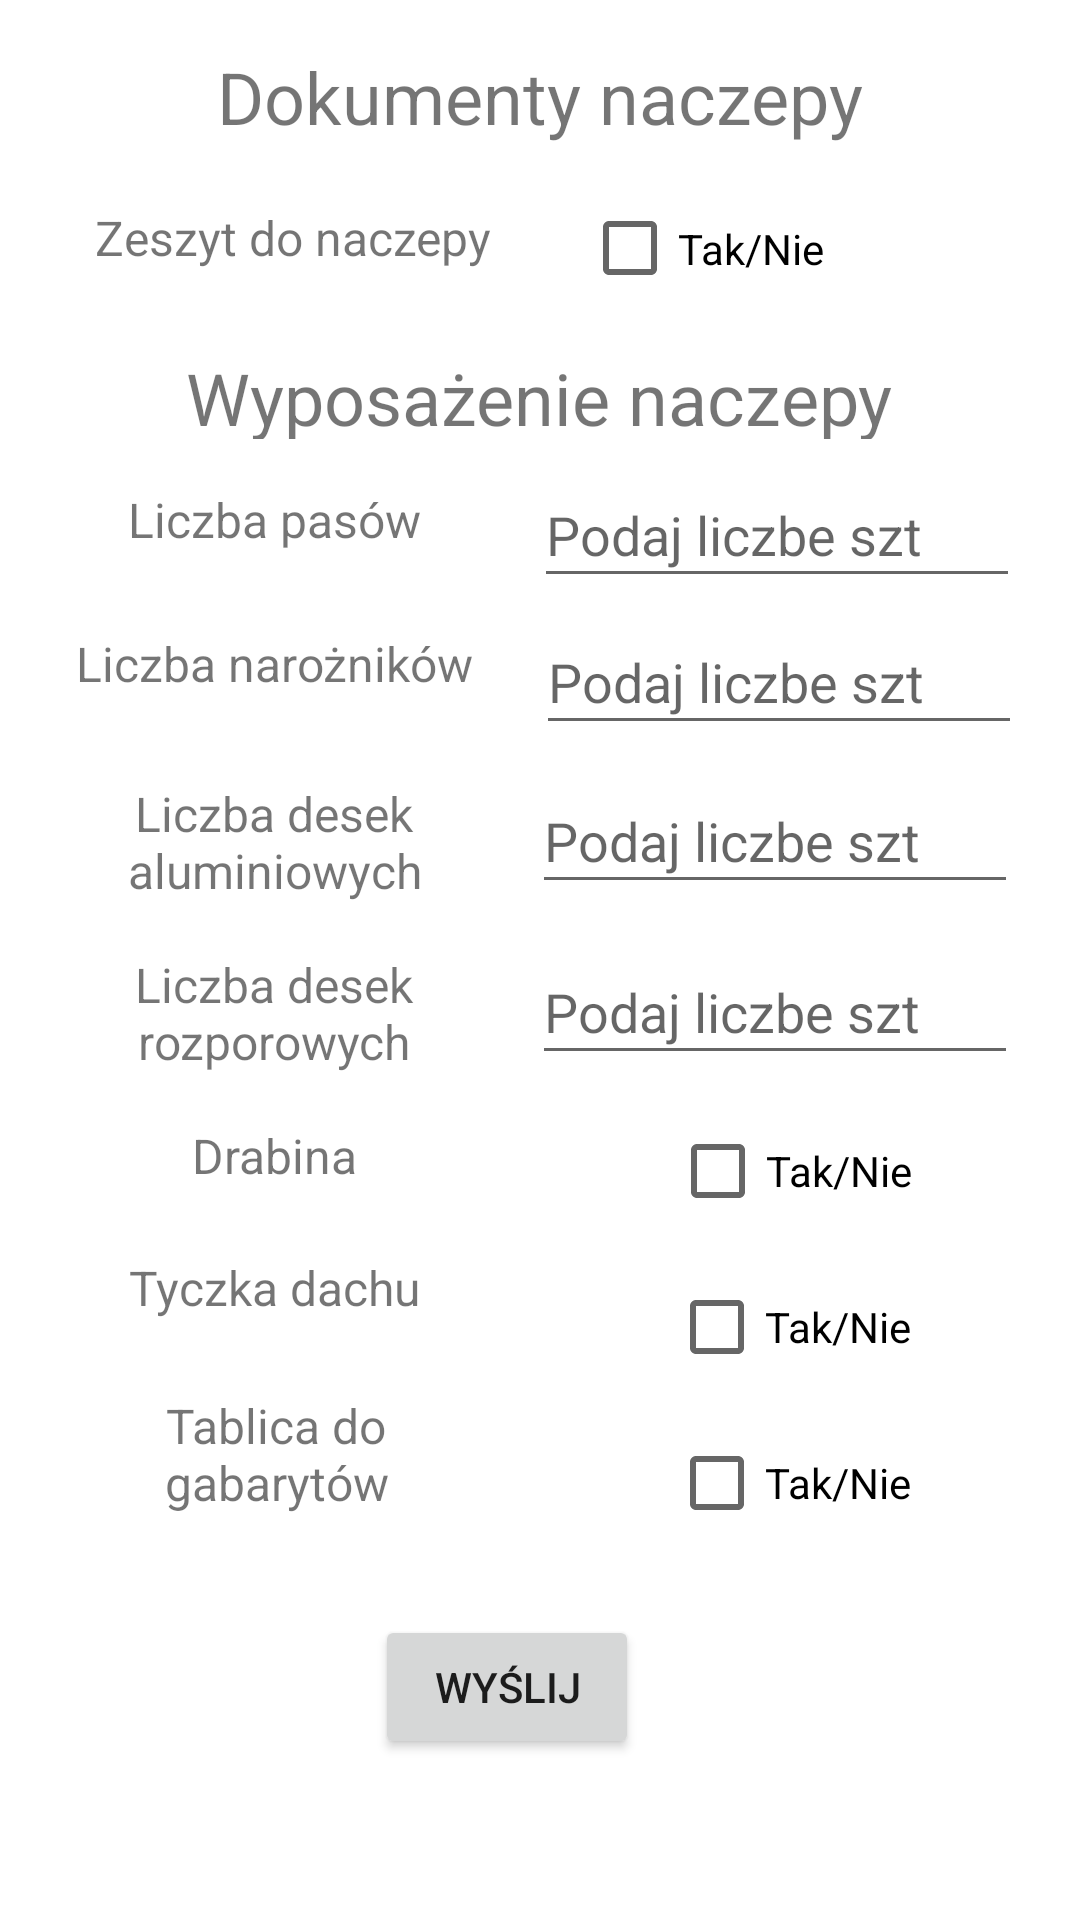

Android layout source for this screen:
<!-- AndroidManifest.xml: application theme Theme.PwsteProjekt -->
<!-- res/layout/activity_dokumenty_formularz1.xml -->
<?xml version="1.0" encoding="utf-8"?>
<androidx.constraintlayout.widget.ConstraintLayout xmlns:android="http://schemas.android.com/apk/res/android"
    xmlns:app="http://schemas.android.com/apk/res-auto"
    xmlns:tools="http://schemas.android.com/tools"
    android:layout_width="match_parent"
    android:layout_height="match_parent"
    android:textAlignment="center"
    tools:context=".DokumentyFormularz1">

    <TextView
        android:id="@+id/textView8"
        android:layout_width="wrap_content"
        android:layout_height="wrap_content"
        android:layout_marginTop="16dp"
        android:text="@string/dokumentyNaczepy"
        android:textAlignment="center"
        android:textSize="24sp"
        app:layout_constraintEnd_toEndOf="parent"
        app:layout_constraintStart_toStartOf="parent"
        app:layout_constraintTop_toTopOf="parent" />

    <TextView
        android:id="@+id/textView9"
        android:layout_width="139dp"
        android:layout_height="28dp"
        android:layout_marginStart="28dp"
        android:layout_marginTop="20dp"
        android:text="@string/zeszytDoNaczepy"
        android:textAlignment="center"
        android:textSize="16sp"
        app:layout_constraintStart_toStartOf="parent"
        app:layout_constraintTop_toBottomOf="@+id/textView8" />

    <CheckBox
        android:id="@+id/zeszytCheckBox"
        android:layout_width="128dp"
        android:layout_height="45dp"
        android:layout_marginTop="12dp"
        android:text="@string/checkBox_taknie"
        app:layout_constraintEnd_toEndOf="parent"
        app:layout_constraintHorizontal_bias="0.414"
        app:layout_constraintStart_toEndOf="@+id/textView9"
        app:layout_constraintTop_toBottomOf="@+id/textView8"
        tools:ignore="TouchTargetSizeCheck,DuplicateSpeakableTextCheck" />

    <TextView
        android:id="@+id/textView10"
        android:layout_width="277dp"
        android:layout_height="30dp"
        android:layout_marginTop="20dp"
        android:text="@string/wyposażenieNaczepy"
        android:textAlignment="center"
        android:textSize="24sp"
        app:layout_constraintEnd_toEndOf="parent"
        app:layout_constraintHorizontal_bias="0.496"
        app:layout_constraintStart_toStartOf="parent"
        app:layout_constraintTop_toBottomOf="@+id/textView9" />

    <TextView
        android:id="@+id/textView11"
        android:layout_width="135dp"
        android:layout_height="32dp"
        android:layout_marginStart="24dp"
        android:layout_marginTop="16dp"
        android:text="@string/liczbaPasow"
        android:textAlignment="center"
        android:textSize="16sp"
        app:layout_constraintStart_toStartOf="parent"
        app:layout_constraintTop_toBottomOf="@+id/textView10" />

    <TextView
        android:id="@+id/textView12"
        android:layout_width="135dp"
        android:layout_height="42dp"
        android:layout_marginStart="24dp"
        android:layout_marginTop="16dp"
        android:text="@string/liczbaNaroznikow"
        android:textAlignment="center"
        android:textSize="16sp"
        app:layout_constraintStart_toStartOf="parent"
        app:layout_constraintTop_toBottomOf="@+id/textView11" />

    <TextView
        android:id="@+id/textView14"
        android:layout_width="135dp"
        android:layout_height="45dp"
        android:layout_marginStart="24dp"
        android:layout_marginTop="12dp"
        android:text="@string/liczbaDesekRozporowych"
        android:textAlignment="center"
        android:textSize="16sp"
        app:layout_constraintStart_toStartOf="parent"
        app:layout_constraintTop_toBottomOf="@+id/textView13" />

    <TextView
        android:id="@+id/textView13"
        android:layout_width="135dp"
        android:layout_height="45dp"
        android:layout_marginStart="24dp"
        android:layout_marginTop="8dp"
        android:text="@string/liczbaDesekAluminiowych"
        android:textAlignment="center"
        android:textSize="16sp"
        app:layout_constraintStart_toStartOf="parent"
        app:layout_constraintTop_toBottomOf="@+id/textView12" />

    <EditText
        android:id="@+id/liczbaPasowEditText"
        android:layout_width="162dp"
        android:layout_height="45dp"
        android:layout_marginTop="8dp"
        android:ems="10"
        android:hint="@string/podajLiczbeSztHint"
        android:importantForAutofill="no"
        android:inputType="number"
        app:layout_constraintEnd_toEndOf="parent"
        app:layout_constraintHorizontal_bias="0.483"
        app:layout_constraintStart_toEndOf="@+id/textView11"
        app:layout_constraintTop_toBottomOf="@+id/textView10"
        tools:ignore="TouchTargetSizeCheck,DuplicateSpeakableTextCheck,TextContrastCheck" />

    <EditText
        android:id="@+id/liczbaNaroznikowEditText"
        android:layout_width="162dp"
        android:layout_height="45dp"
        android:layout_marginTop="4dp"
        android:ems="10"
        android:hint="@string/podajLiczbeSztHint"
        android:importantForAutofill="no"
        android:inputType="number"
        app:layout_constraintEnd_toEndOf="parent"
        app:layout_constraintStart_toEndOf="@+id/textView12"
        app:layout_constraintTop_toBottomOf="@+id/liczbaPasowEditText"
        tools:ignore="TouchTargetSizeCheck,TextContrastCheck" />

    <EditText
        android:id="@+id/deskiAluminioweEditText"
        android:layout_width="162dp"
        android:layout_height="45dp"
        android:layout_marginTop="8dp"
        android:ems="10"
        android:hint="@string/podajLiczbeSztHint"
        android:importantForAutofill="no"
        android:inputType="number"
        app:layout_constraintEnd_toEndOf="parent"
        app:layout_constraintHorizontal_bias="0.472"
        app:layout_constraintStart_toEndOf="@+id/textView13"
        app:layout_constraintTop_toBottomOf="@+id/liczbaNaroznikowEditText"
        tools:ignore="TouchTargetSizeCheck,TextContrastCheck" />

    <EditText
        android:id="@+id/deskiRozporoweEditText"
        android:layout_width="162dp"
        android:layout_height="45dp"
        android:layout_marginTop="12dp"
        android:ems="10"
        android:hint="@string/podajLiczbeSztHint"
        android:importantForAutofill="no"
        android:inputType="number"
        app:layout_constraintEnd_toEndOf="parent"
        app:layout_constraintHorizontal_bias="0.466"
        app:layout_constraintStart_toEndOf="@+id/textView14"
        app:layout_constraintTop_toBottomOf="@+id/deskiAluminioweEditText"
        tools:ignore="TouchTargetSizeCheck,TextContrastCheck" />

    <TextView
        android:id="@+id/textView15"
        android:layout_width="135dp"
        android:layout_height="32dp"
        android:layout_marginStart="24dp"
        android:layout_marginTop="12dp"
        android:text="@string/drabina"
        android:textAlignment="center"
        android:textSize="16sp"
        app:layout_constraintStart_toStartOf="parent"
        app:layout_constraintTop_toBottomOf="@+id/textView14" />

    <TextView
        android:id="@+id/textView16"
        android:layout_width="135dp"
        android:layout_height="34dp"
        android:layout_marginStart="24dp"
        android:layout_marginTop="12dp"
        android:text="@string/tyczkaDachu"
        android:textAlignment="center"
        android:textSize="16sp"
        app:layout_constraintStart_toStartOf="parent"
        app:layout_constraintTop_toBottomOf="@+id/textView15" />

    <TextView
        android:id="@+id/textView17"
        android:layout_width="136dp"
        android:layout_height="42dp"
        android:layout_marginStart="24dp"
        android:layout_marginTop="12dp"
        android:text="@string/tablicaDoGabarytow"
        android:textAlignment="center"
        android:textSize="16sp"
        app:layout_constraintStart_toStartOf="parent"
        app:layout_constraintTop_toBottomOf="@+id/textView16" />

    <CheckBox
        android:id="@+id/drabinaCheckBox"
        android:layout_width="wrap_content"
        android:layout_height="wrap_content"
        android:layout_marginTop="8dp"
        android:text="@string/checkBox_taknie"
        app:layout_constraintEnd_toEndOf="parent"
        app:layout_constraintHorizontal_bias="0.534"
        app:layout_constraintStart_toEndOf="@+id/textView15"
        app:layout_constraintTop_toBottomOf="@+id/deskiRozporoweEditText" />

    <CheckBox
        android:id="@+id/tyczkaCheckBox"
        android:layout_width="wrap_content"
        android:layout_height="wrap_content"
        android:layout_marginTop="4dp"
        android:text="@string/checkBox_taknie"
        app:layout_constraintEnd_toEndOf="parent"
        app:layout_constraintHorizontal_bias="0.532"
        app:layout_constraintStart_toEndOf="@+id/textView16"
        app:layout_constraintTop_toBottomOf="@+id/drabinaCheckBox" />

    <CheckBox
        android:id="@+id/tablicaGabarytowCheckBox"
        android:layout_width="wrap_content"
        android:layout_height="wrap_content"
        android:layout_marginTop="4dp"
        android:text="@string/checkBox_taknie"
        app:layout_constraintEnd_toEndOf="parent"
        app:layout_constraintHorizontal_bias="0.529"
        app:layout_constraintStart_toEndOf="@+id/textView17"
        app:layout_constraintTop_toBottomOf="@+id/tyczkaCheckBox" />

    <Button
        android:id="@+id/wyslijDokumentButton"
        android:layout_width="wrap_content"
        android:layout_height="wrap_content"
        android:layout_marginTop="20dp"
        android:text="@string/but_wiadomosc_wyslij"
        app:layout_constraintBottom_toBottomOf="parent"
        app:layout_constraintEnd_toEndOf="parent"
        app:layout_constraintHorizontal_bias="0.459"
        app:layout_constraintStart_toStartOf="parent"
        app:layout_constraintTop_toBottomOf="@+id/tablicaGabarytowCheckBox"
        app:layout_constraintVertical_bias="0.0" />

</androidx.constraintlayout.widget.ConstraintLayout>
<!-- resources referenced by this layout -->
<resources>
  <string name="but_wiadomosc_wyslij">Wyślij</string>
  <string name="checkBox_taknie">Tak/Nie</string>
  <string name="dokumentyNaczepy">Dokumenty naczepy</string>
  <string name="drabina">Drabina</string>
  <string name="liczbaDesekAluminiowych">Liczba desek aluminiowych</string>
  <string name="liczbaDesekRozporowych">Liczba desek rozporowych</string>
  <string name="liczbaNaroznikow">Liczba narożników</string>
  <string name="liczbaPasow">Liczba pasów</string>
  <string name="podajLiczbeSztHint">Podaj liczbe szt</string>
  <string name="tablicaDoGabarytow">Tablica do gabarytów</string>
  <string name="tyczkaDachu">Tyczka dachu</string>
  <string name="zeszytDoNaczepy">Zeszyt do naczepy</string>
  <style name="Theme.PwsteProjekt" parent="Theme.MaterialComponents.DayNight.DarkActionBar">
          
          <item name="colorPrimary">@color/purple_500</item>
          <item name="colorPrimaryVariant">@color/purple_700</item>
          <item name="colorOnPrimary">@color/white</item>
          
          <item name="colorSecondary">@color/teal_200</item>
          <item name="colorSecondaryVariant">@color/teal_700</item>
          <item name="colorOnSecondary">@color/black</item>
          
          <item name="android:statusBarColor" tools:targetApi="l">?attr/colorPrimaryVariant</item>
          
      </style>
  <!-- not gathered from this repository: default colours our renderer supplied (Android Studio template values) -->
  <color name="purple_500">#FF6200EE</color>
  <color name="purple_700">#FF3700B3</color>
  <color name="teal_200">#FF03DAC5</color>
  <color name="teal_700">#FF018786</color>
  <color name="black">#FF000000</color>
  <color name="white">#FFFFFFFF</color>
</resources>
